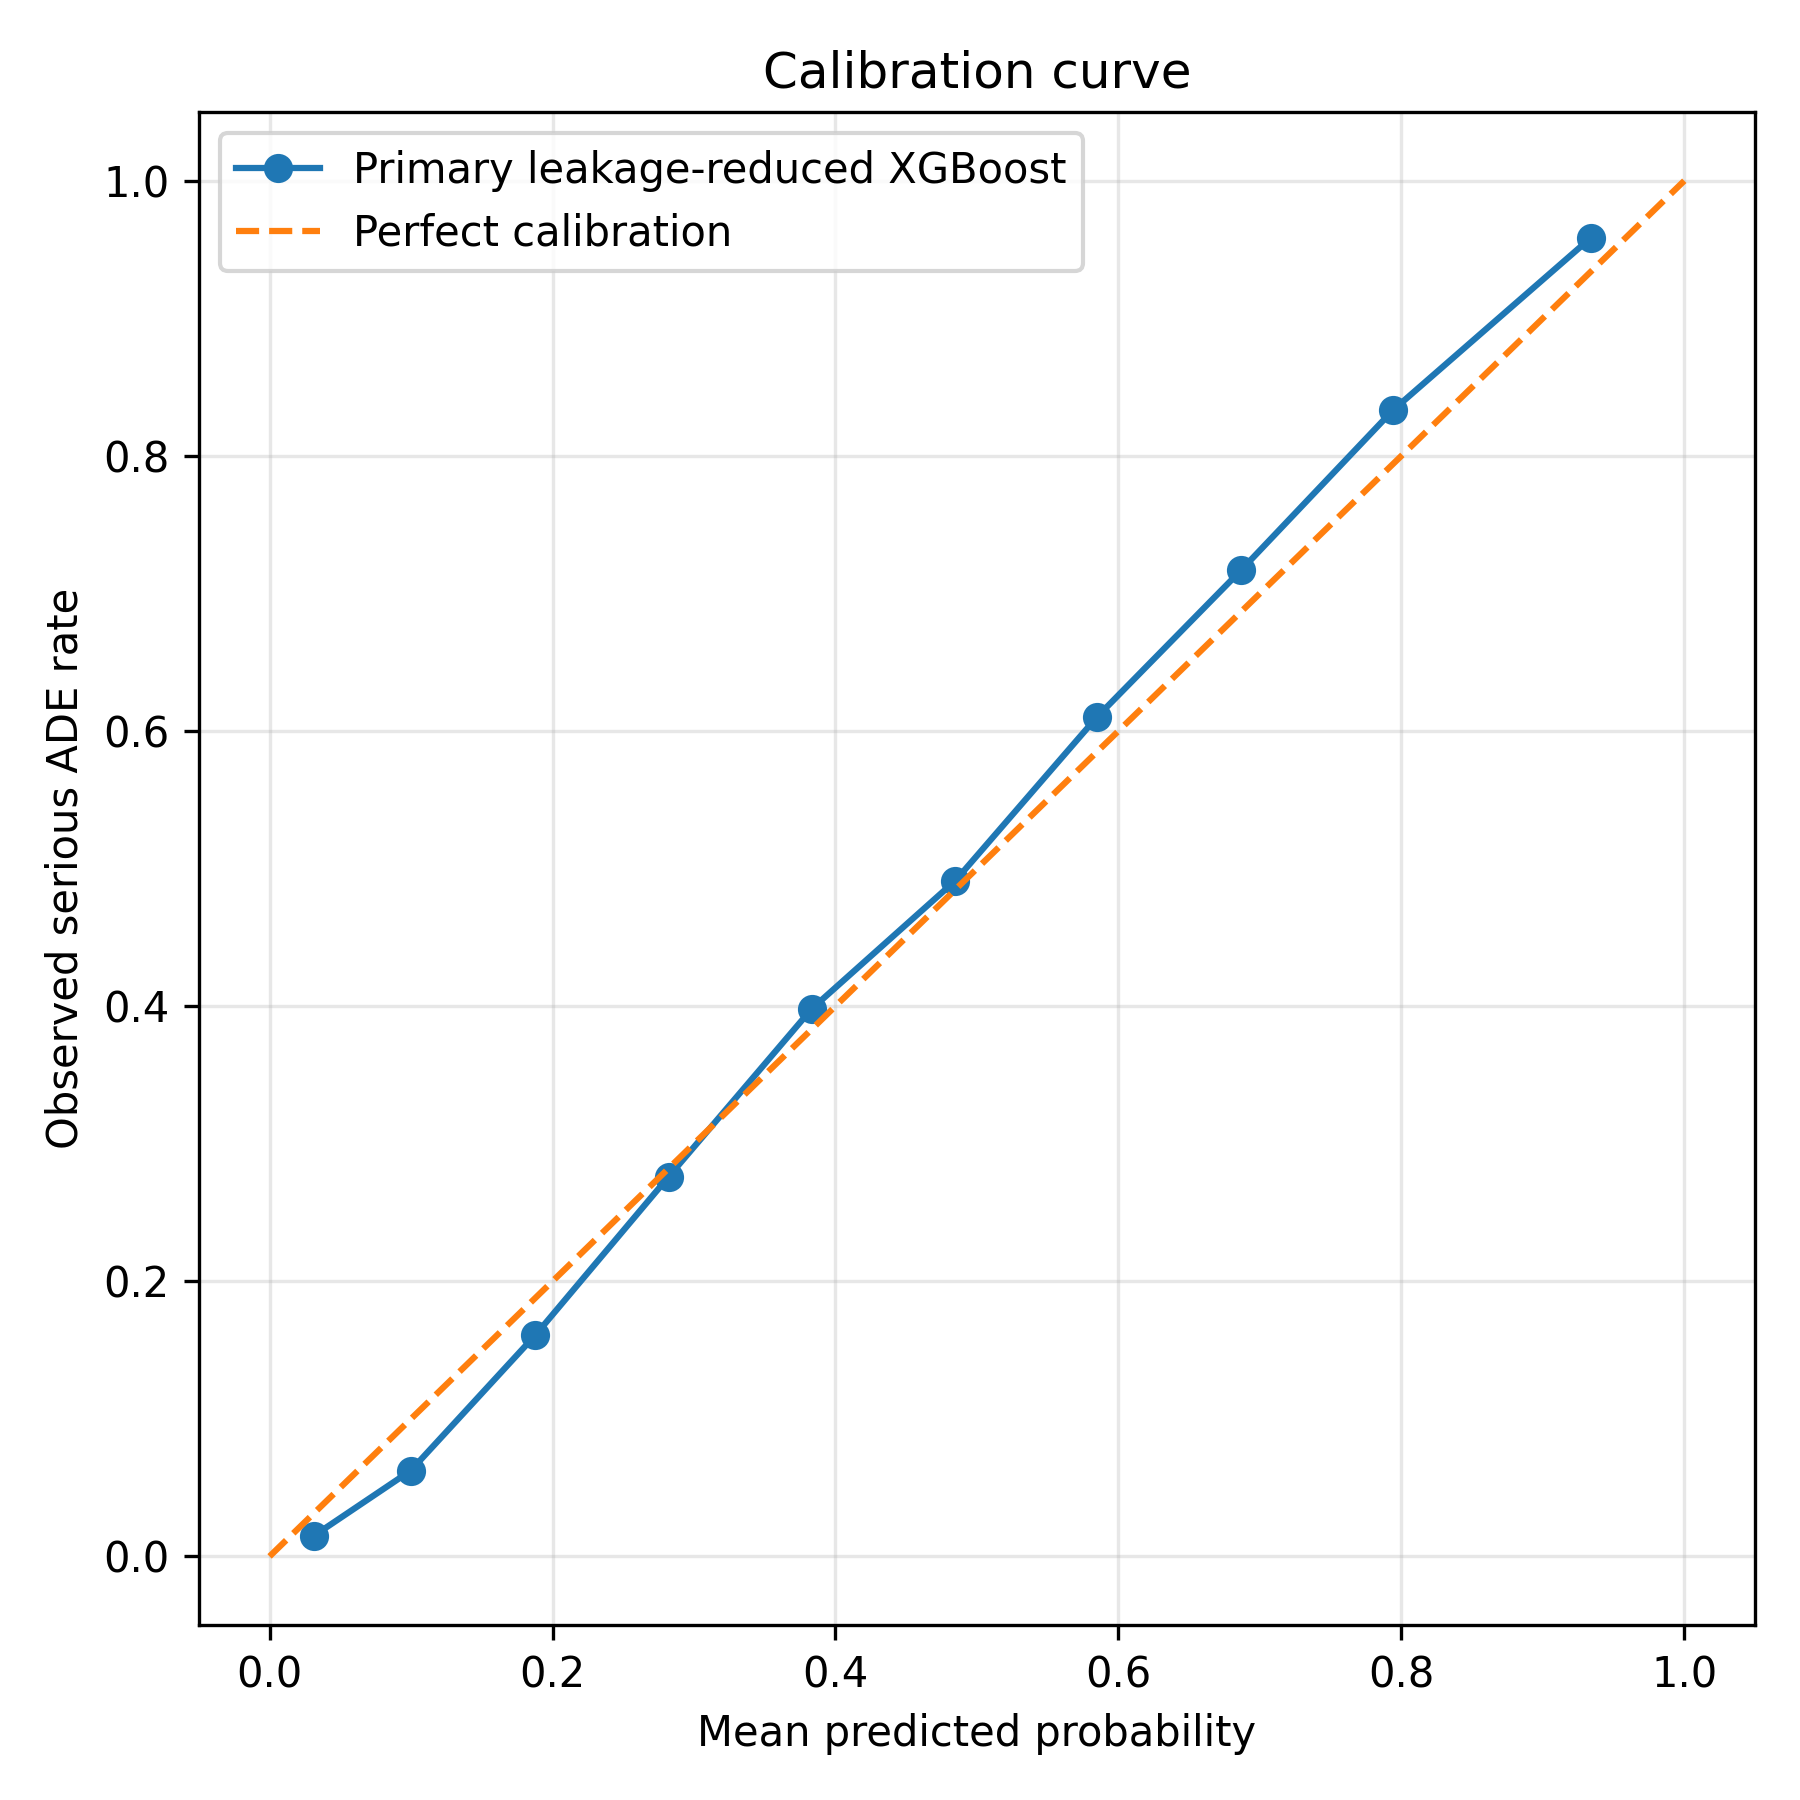

Source data for this figure (header and first rows):
mean_predicted_probability, observed_serious_ADE_rate
0.03134, 0.015
0.09965, 0.06223
0.1878, 0.1608
0.2821, 0.276
0.3832, 0.398
0.4848, 0.4913
0.5849, 0.6102
0.6866, 0.7167
0.7941, 0.8333
0.9342, 0.9587
